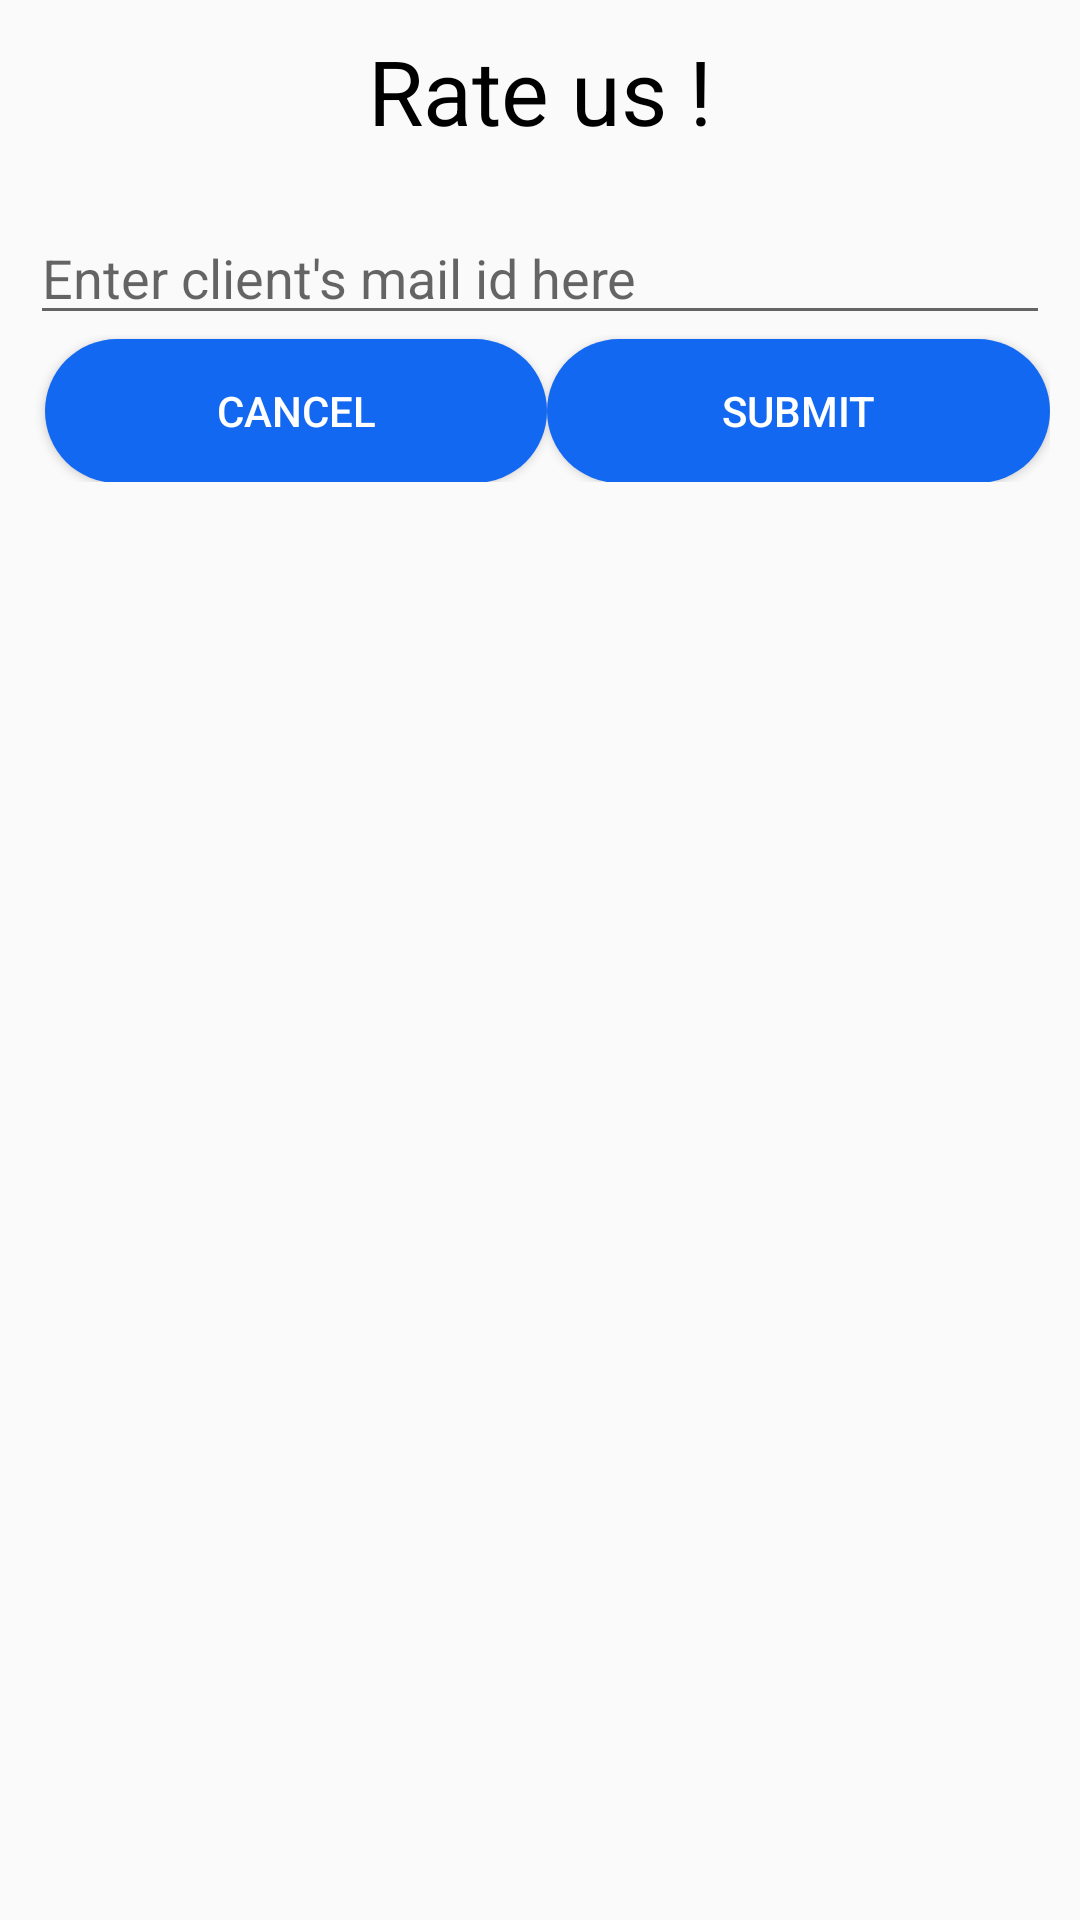

Android layout source for this screen:
<!-- AndroidManifest.xml: application theme AppTheme -->
<!-- res/layout/customalert.xml -->
<?xml version="1.0" encoding="utf-8"?>
<LinearLayout xmlns:android="http://schemas.android.com/apk/res/android"
    android:orientation="vertical" android:layout_width="match_parent"
    android:layout_height="wrap_content"
    android:padding="10dp">
    <TextView
        android:layout_width="wrap_content"
        android:layout_height="wrap_content"
        android:text="Rate us !"
        android:textSize="30dp"
        android:textColor="#000"
        android:layout_gravity="center"
        />
    <EditText
        android:layout_marginTop="20dp"
        android:layout_width="match_parent"
        android:layout_height="wrap_content"
        android:id="@+id/emailinalert"
        android:hint="Enter client's mail id here"

        />
    <LinearLayout
        android:layout_width="match_parent"
        android:layout_height="wrap_content"
        android:weightSum="2"
        android:orientation="horizontal">

        <Button
            android:layout_marginLeft="5dp"
            android:layout_weight="1"
            android:id="@+id/cancelinalert"
            android:layout_width="wrap_content"
            android:layout_height="wrap_content"
            android:text="Cancel"
            android:background="@drawable/roundbtn"
            android:textColor="#fff"
            android:layout_gravity="center"
            android:layout_marginTop="1dp"

            />
        <Button
            android:id="@+id/submitinalert"
            android:layout_width="wrap_content"
            android:layout_height="wrap_content"
            android:text="Submit"
            android:background="@drawable/roundbtn"
            android:textColor="#fff"
            android:layout_weight="1"
            android:layout_gravity="center"
            android:layout_marginTop="1dp"

            />
    </LinearLayout>
</LinearLayout>
<!-- resources referenced by this layout -->
<resources>
  <!-- drawable roundbtn (drawable) -->
  <?xml version="1.0" encoding="utf-8"?>
  <shape xmlns:android="http://schemas.android.com/apk/res/android" android:shape="rectangle">
  <solid android:color="#1368f1"></solid>
      <corners android:radius="5dp"></corners>
  </shape>
  <style name="AppTheme" parent="Theme.AppCompat.Light.NoActionBar">
          
          <item name="colorPrimary">@color/colorPrimary</item>
          <item name="colorPrimaryDark">@color/colorPrimaryDark</item>
          <item name="colorAccent">@color/colorAccent</item>
      </style>
  <color name="colorPrimary">#3F51B5</color>
  <color name="colorPrimaryDark">#303F9F</color>
  <color name="colorAccent">#df8b8b</color>
</resources>
